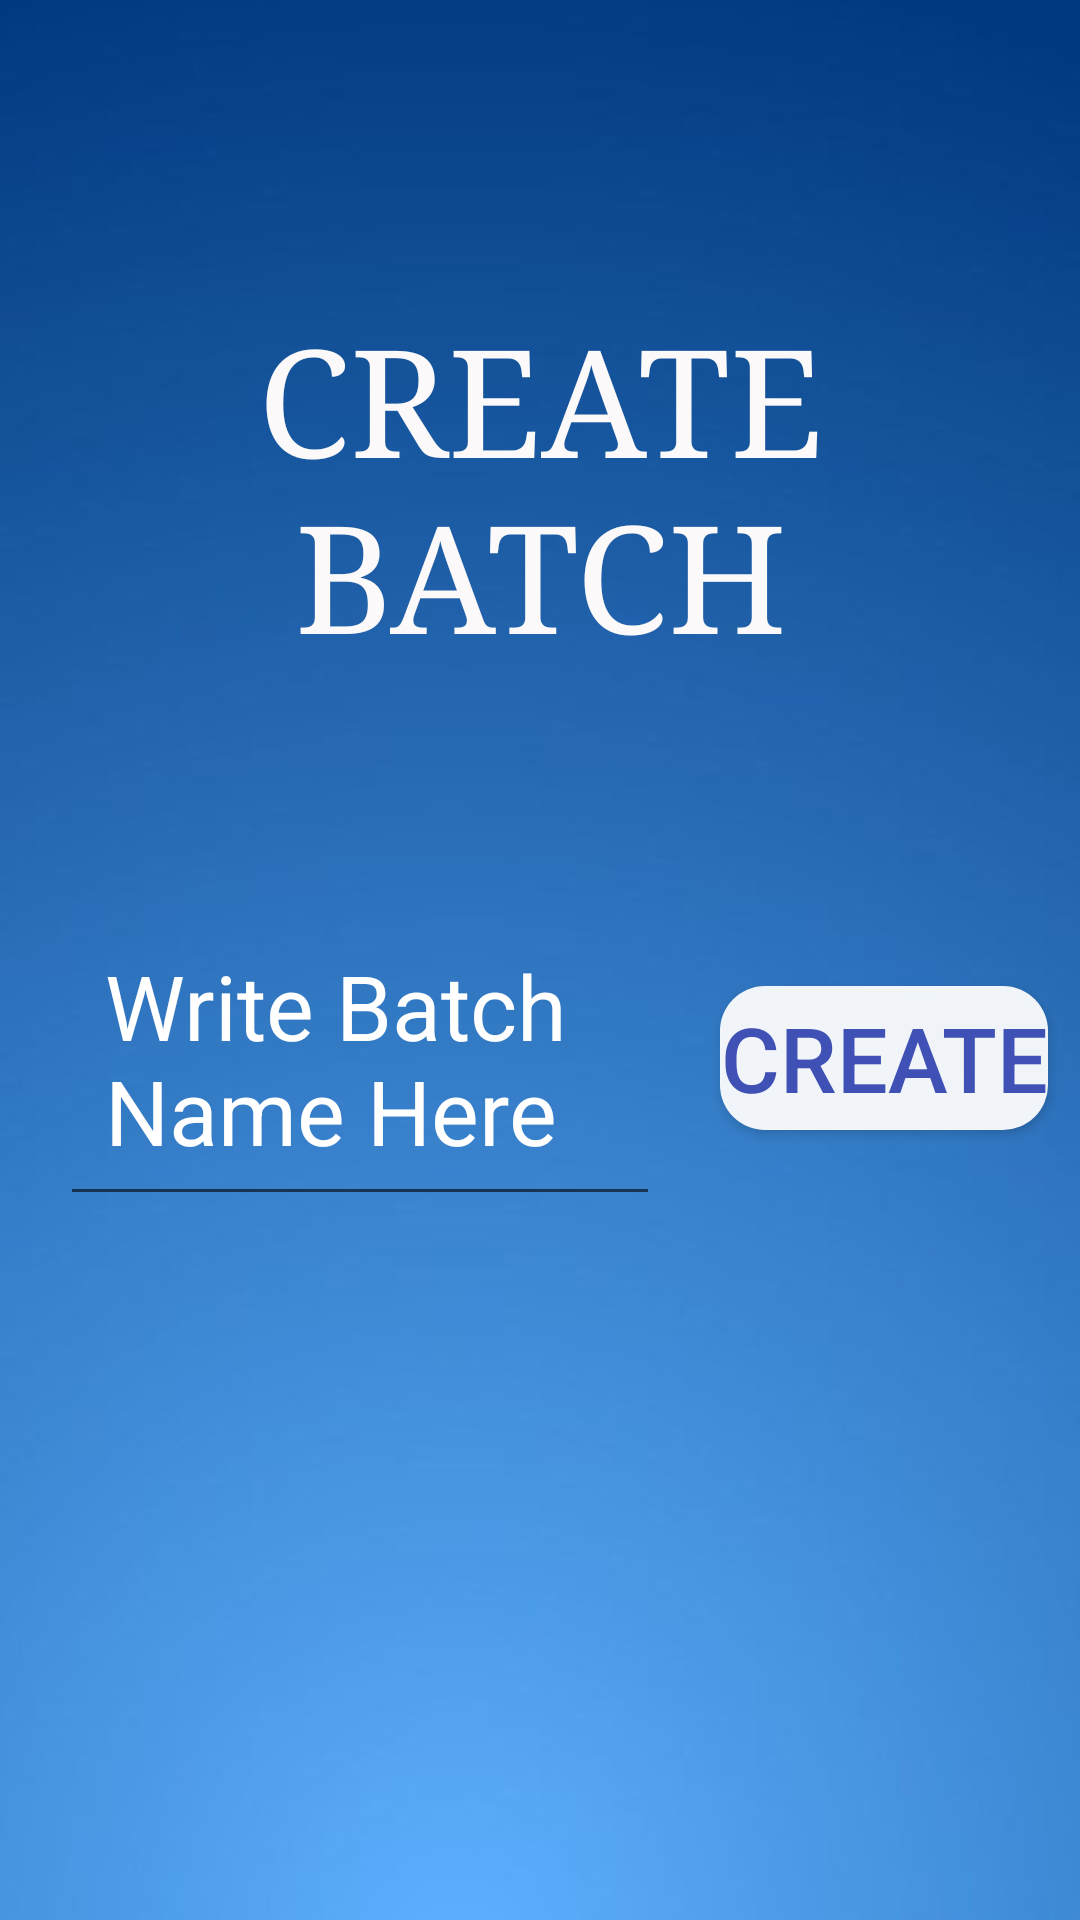

Android layout source for this screen:
<!-- AndroidManifest.xml: application theme AppTheme -->
<!-- res/layout/activity_create_batch.xml -->
<?xml version="1.0" encoding="utf-8"?>
<RelativeLayout xmlns:android="http://schemas.android.com/apk/res/android"
    xmlns:app="http://schemas.android.com/apk/res-auto"
    xmlns:tools="http://schemas.android.com/tools"
    android:layout_width="match_parent"
    android:layout_height="match_parent"
    android:background="@drawable/app_theme2"
    tools:context=".CreateBatch">

    <ProgressBar
        android:layout_width="40dp"

        android:layout_height="40dp"
        android:id="@+id/ProgressBar5"
        android:visibility="gone"
        />

    <TextView
        android:layout_width="match_parent"
        android:layout_height="wrap_content"
        android:layout_marginTop="100dp"
        android:fontFamily="serif"
        android:gravity="center"
        android:text="Create Batch"
        android:textAllCaps="true"
        android:textColor="#FBF9F9"
        android:textSize="50sp" />

    <LinearLayout
        android:layout_width="match_parent"
        android:layout_height="wrap_content"
        android:layout_marginLeft="20dp"
        android:layout_marginTop="300dp">

        <EditText
            android:id="@+id/newBatch"
            android:layout_width="200dp"
            android:layout_height="wrap_content"
            android:layout_marginRight="20dp"
            android:hint="Write Batch Name Here"
            android:textColorHint="#FFFFFF"
            android:textColor="#FFFFFF"
            android:textSize="30sp"
            android:textStyle="normal"
            android:padding="15dp" />

        <Button
            android:id="@+id/select"
            android:layout_width="wrap_content"
            android:layout_height="wrap_content"
            android:layout_gravity="center"
            android:background="@drawable/round_button"
            android:text="Create"
            android:textColor="#3F51B5"
            android:textColorHighlight="#FAF8F8"
            android:textSize="30sp"
            android:textStyle="normal" />
    </LinearLayout>





</RelativeLayout>
<!-- resources referenced by this layout -->
<resources>
  <!-- drawable app_theme2: jpg bitmap (drawable-v24, 17155 bytes) -->
  <!-- drawable round_button (drawable) -->
  <?xml version="1.0" encoding="utf-8"?>
  <shape xmlns:android="http://schemas.android.com/apk/res/android"
  android:shape="rectangle">
  <solid android:color="#eeffffff" />
  <corners android:bottomRightRadius="15dp"
      android:bottomLeftRadius="15dp"
      android:topRightRadius="15dp"
      android:topLeftRadius="15dp"/>
  </shape>
  <style name="AppTheme" parent="Theme.AppCompat.Light.DarkActionBar">
          
          <item name="colorPrimary">#061FAC</item>
          <item name="colorPrimaryDark">#061FAC</item>
          <item name="colorAccent">#E32020</item>
      </style>
</resources>
